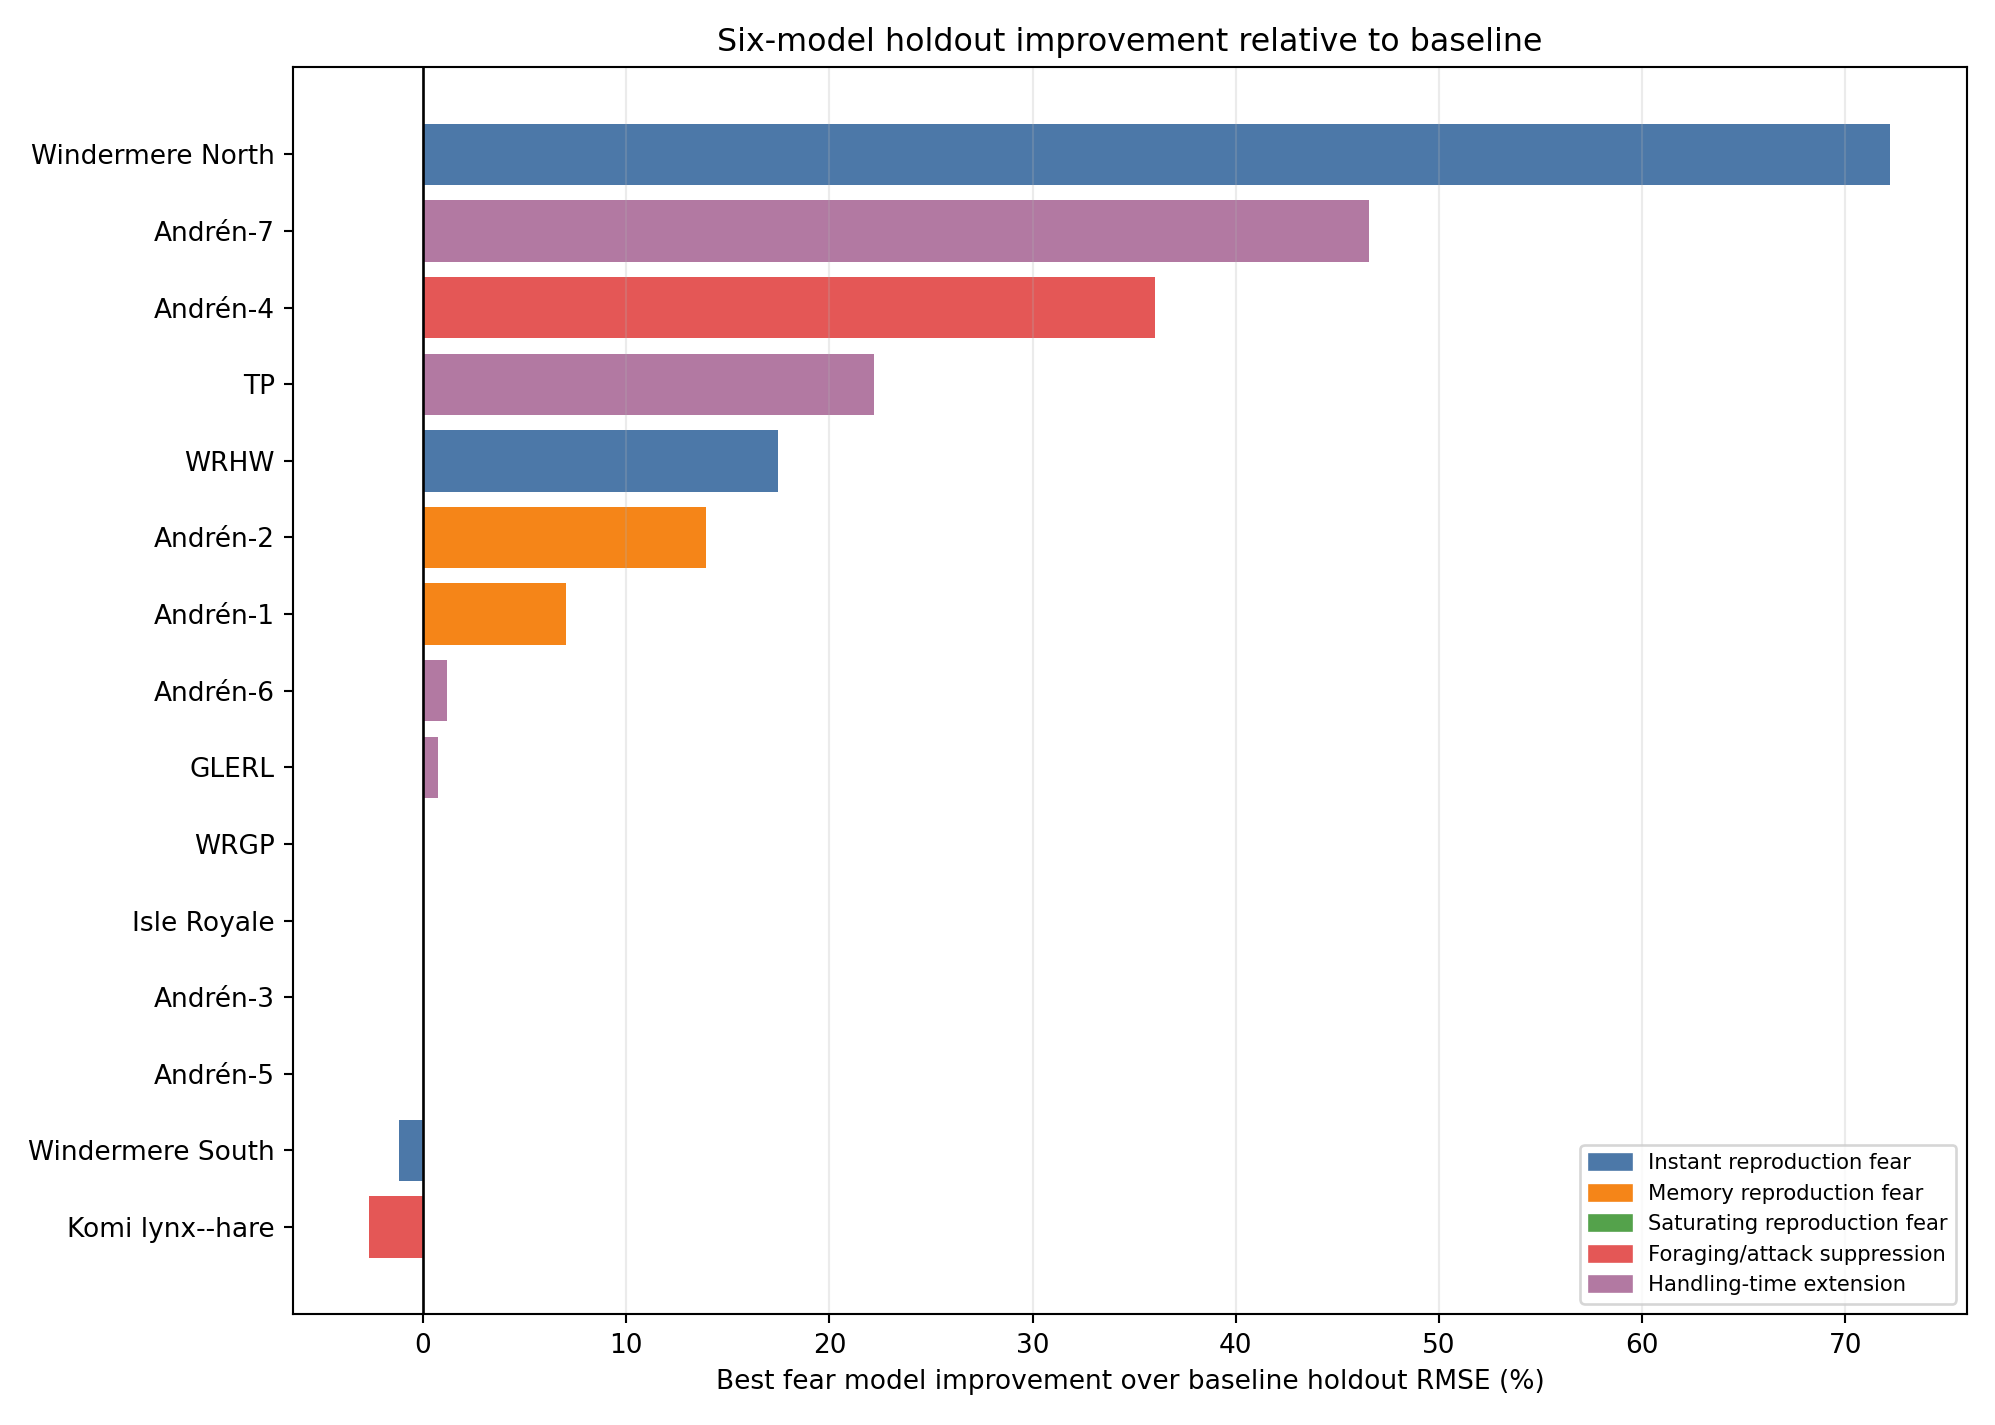

Values plotted in this chart, from the file beside it:
series, best_fear_model, baseline_validation_rmse, best_fear_validation_rmse, absolute_improvement, relative_improvement_percent
glerl_m110_zoop_1994-201, fear_handling, 0.2814, 0.2793, 0.002101, 0.7466
andren_lynx_roedeer_data_1, fear_memory, 0.07016, 0.06523, 0.00493, 7.026
andren_lynx_roedeer_data_2, fear_memory, 0.09676, 0.0833, 0.01346, 13.91
andren_lynx_roedeer_data_3, fear_foraging, 0.07552, 0.07552, 7.593514959186587e-07, 0.001006
andren_lynx_roedeer_data_4, fear_foraging, 0.06519, 0.04172, 0.02347, 36
andren_lynx_roedeer_data_5, fear_instant, 0.06022, 0.06022, 0.0, 0.0
andren_lynx_roedeer_data_6, fear_handling, 0.181, 0.1789, 0.002121, 1.172
andren_lynx_roedeer_data_7, fear_handling, 0.2429, 0.1298, 0.1131, 46.57
timeserieslogmeans_WRHW, fear_instant, 0.1534, 0.1266, 0.02678, 17.45
timeserieslogmeans_TP, fear_handling, 0.103, 0.08014, 0.02287, 22.21
timeserieslogmeans_WRGP, fear_memory, 0.1862, 0.1862, 1.2828371402123784e-05, 0.006888
isle_royale_wolf_moose_pre_2018, fear_memory, 0.2283, 0.2283, 3.393759144348918e-06, 0.001486
windermere_north_pike_perch, fear_instant, 1.523, 0.4231, 1.1, 72.23
windermere_south_pike_perch, fear_instant, 1.156, 1.17, -0.01396, -1.207
komi_lynx_hare, fear_foraging, 0.5811, 0.5964, -0.01537, -2.646
